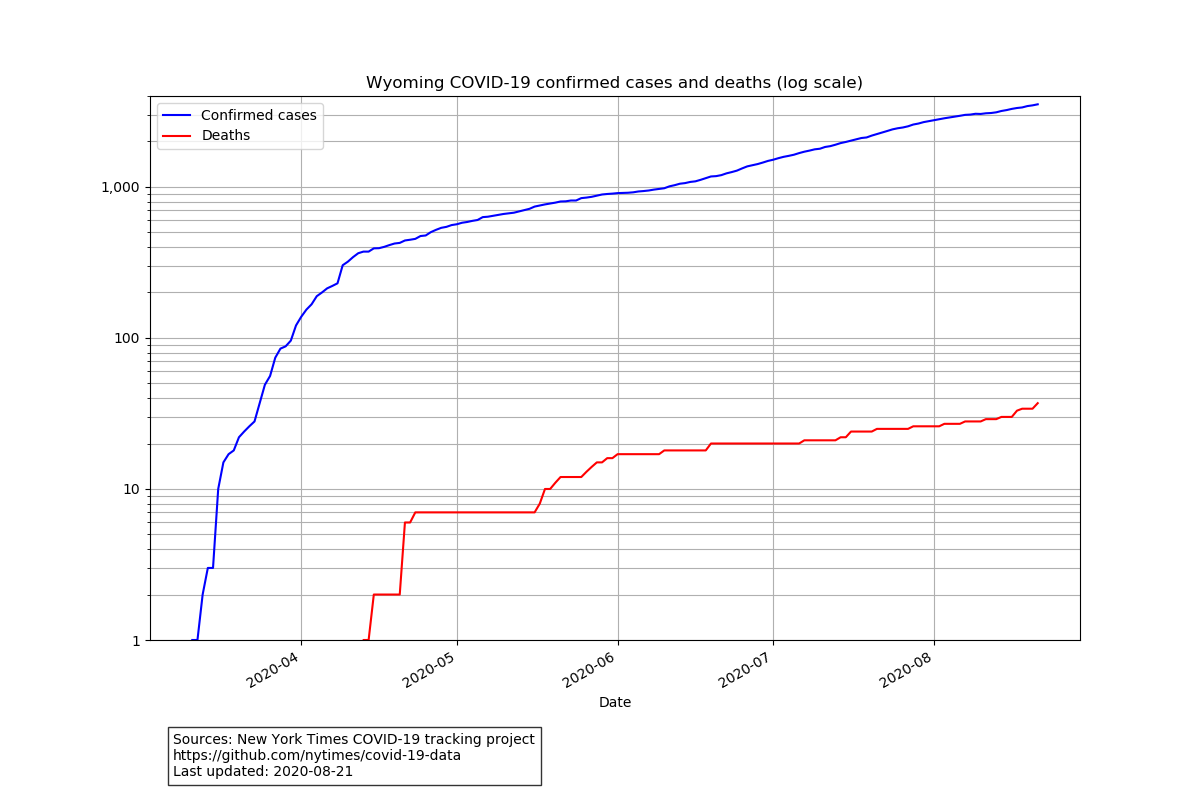

The table this chart was drawn from, first rows:
date, cases, deaths
2020-03-11, 1, 0
2020-03-12, 1, 0
2020-03-13, 2, 0
2020-03-14, 3, 0
2020-03-15, 3, 0
2020-03-16, 10, 0
2020-03-17, 15, 0
2020-03-18, 17, 0
2020-03-19, 18, 0
2020-03-20, 22, 0
2020-03-21, 24, 0
2020-03-22, 26, 0
2020-03-23, 28, 0
2020-03-24, 37, 0
2020-03-25, 49, 0
2020-03-26, 56, 0
2020-03-27, 74, 0
2020-03-28, 85, 0
2020-03-29, 88, 0
2020-03-30, 96, 0
2020-03-31, 121, 0
2020-04-01, 138, 0
2020-04-02, 154, 0
2020-04-03, 167, 0
2020-04-04, 189, 0
2020-04-05, 200, 0
2020-04-06, 213, 0
2020-04-07, 221, 0
2020-04-08, 230, 0
2020-04-09, 303, 0
2020-04-10, 320, 0
2020-04-11, 343, 0
2020-04-12, 364, 0
2020-04-13, 373, 1
2020-04-14, 373, 1
2020-04-15, 392, 2
2020-04-16, 393, 2
2020-04-17, 401, 2
2020-04-18, 412, 2
2020-04-19, 422, 2
2020-04-20, 426, 2
2020-04-21, 442, 6
2020-04-22, 447, 6
2020-04-23, 453, 7
2020-04-24, 473, 7
2020-04-25, 477, 7
2020-04-26, 502, 7
2020-04-27, 520, 7
2020-04-28, 536, 7
2020-04-29, 544, 7
2020-04-30, 559, 7
2020-05-01, 566, 7
2020-05-02, 579, 7
2020-05-03, 586, 7
2020-05-04, 596, 7
2020-05-05, 604, 7
2020-05-06, 631, 7
2020-05-07, 635, 7
2020-05-08, 644, 7
2020-05-09, 653, 7
... 104 more rows
